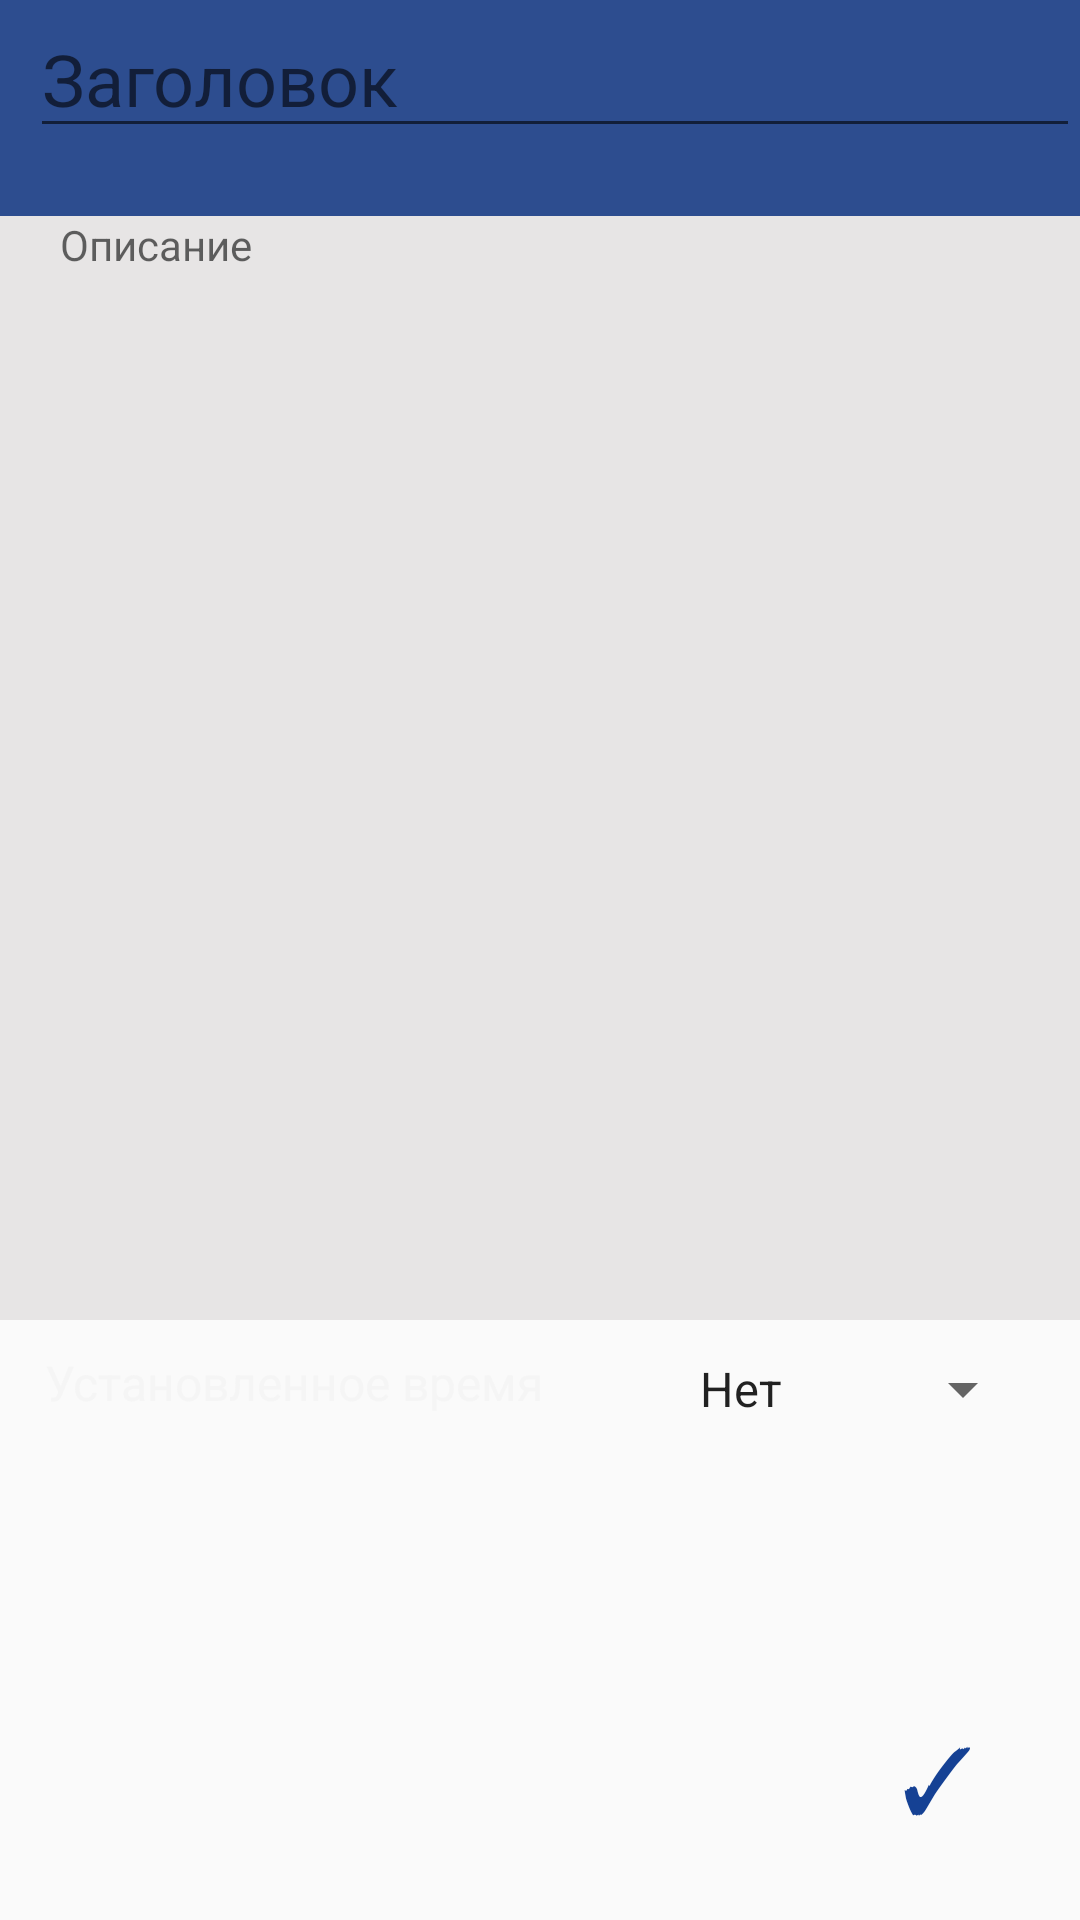

Write the Android layout XML for this screen, with the resource values it uses.
<!-- AndroidManifest.xml: application theme AppTheme -->
<!-- res/layout/activity_edit.xml -->
<?xml version="1.0" encoding="utf-8"?>
<androidx.constraintlayout.widget.ConstraintLayout xmlns:android="http://schemas.android.com/apk/res/android"
    xmlns:app="http://schemas.android.com/apk/res-auto"
    xmlns:tools="http://schemas.android.com/tools"
    android:id="@+id/edit_note"
    android:layout_width="match_parent"
    android:layout_height="match_parent"
    android:background="@drawable/fon"
    tools:context=".activity.EditActivity">

    <LinearLayout
        android:id="@+id/linearLayout_title"
        android:layout_width="0dp"
        android:layout_height="72dp"
        android:background="#2D4D8F"
        android:orientation="horizontal"
        app:layout_constraintEnd_toEndOf="parent"
        app:layout_constraintStart_toStartOf="parent"
        app:layout_constraintTop_toTopOf="parent">

        <EditText
            android:id="@+id/editText_name"
            android:layout_width="match_parent"
            android:layout_height="wrap_content"
            android:layout_marginStart="10dp"
            android:ems="10"
            android:hint="Заголовок"
            android:inputType="textPersonName"
            android:paddingRight="20dp"
            android:textColor="#D8FFFFFF"
            android:textSize="24sp" />
    </LinearLayout>

    <EditText
        android:id="@+id/editText_desc"
        android:layout_width="0dp"
        android:layout_height="0dp"
        android:layout_marginBottom="200dp"
        android:background="#D7E4E2E2"
        android:ems="10"
        android:gravity="start|top"
        android:hint="Описание"
        android:inputType="textMultiLine"
        android:paddingLeft="20dp"
        android:paddingRight="20dp"
        android:textSize="14sp"
        app:layout_constraintBottom_toBottomOf="parent"
        app:layout_constraintEnd_toEndOf="parent"
        app:layout_constraintStart_toStartOf="parent"
        app:layout_constraintTop_toBottomOf="@+id/linearLayout_title" />

    <Button
        android:id="@+id/button_apply"
        android:layout_width="65dp"
        android:layout_height="65dp"
        android:layout_marginEnd="15dp"
        android:layout_marginBottom="15dp"
        android:background="@drawable/button_apply"
        android:text="✓"
        android:textAlignment="center"
        android:textColor="@color/colorMain"
        android:textSize="30sp"
        app:layout_constraintBottom_toBottomOf="parent"
        app:layout_constraintEnd_toEndOf="parent" />

    <LinearLayout
        android:id="@+id/linearLayout_delay"
        android:layout_width="wrap_content"
        android:layout_height="wrap_content"
        android:layout_marginStart="15dp"
        android:layout_marginTop="10dp"
        android:onClick="initDate"
        android:orientation="vertical"
        app:layout_constraintStart_toStartOf="parent"
        app:layout_constraintTop_toBottomOf="@+id/editText_desc">

        <TextView
            android:id="@+id/textView_label"
            android:layout_width="wrap_content"
            android:layout_height="wrap_content"
            android:text="Установленное время"
            android:textColor="#F3F5F5F5"
            android:textSize="16sp" />

        <TextView
            android:id="@+id/textView_delay"
            android:layout_width="wrap_content"
            android:layout_height="wrap_content"
            android:layout_marginStart="22dp"
            android:layout_marginTop="5dp"
            android:textColor="#DAE7E1E1"
            android:textSize="15sp"
            tools:visibility="visible" />

    </LinearLayout>

    <Spinner
        android:id="@+id/spinner_repeat"
        android:layout_width="wrap_content"
        android:layout_height="26dp"
        android:layout_marginTop="10dp"
        android:layout_marginEnd="15dp"
        android:entries="@array/repeat_array"
        app:layout_constraintEnd_toEndOf="parent"
        app:layout_constraintTop_toBottomOf="@+id/editText_desc" />

</androidx.constraintlayout.widget.ConstraintLayout>
<!-- resources referenced by this layout -->
<resources>
  <string-array name="repeat_array">
          <item>Нет</item>
          <item>Час</item>
          <item>День</item>
          <item>Неделя</item>
          <item>Месяц</item>
          <item>Год</item>
      </string-array>
  <color name="colorMain">#154194</color>
  <!-- drawable button_apply (drawable) -->
  <?xml version="1.0" encoding="utf-8"?>
  <shape xmlns:android="http://schemas.android.com/apk/res/android"
      android:shape="rectangle">
      <solid android:color="@color/colorMainDark"/>
      <corners android:bottomRightRadius="70sp"
          android:bottomLeftRadius="70sp"
          android:topRightRadius="70sp"
          android:topLeftRadius="70sp"/>
  </shape>
  <style name="AppTheme" parent="Theme.AppCompat.Light.DarkActionBar">
          
          <item name="colorPrimary">@color/colorMain</item>
          <item name="colorPrimaryDark">@color/colorMainDark</item>
          <item name="colorAccent">@color/colorMainDark</item>
      </style>
</resources>
